Photos from the image-classification dataset "dataset" in the GitHub repository An0jin/ToneiverseLinux. Its 4 classes are: autumn warm, spring warm, summer cool, winter cool.

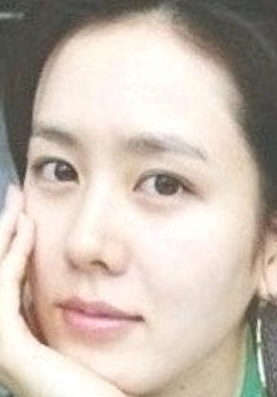
Label: summer cool

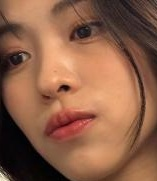
Label: autumn warm

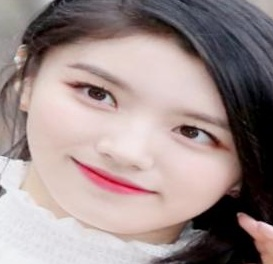
Label: summer cool

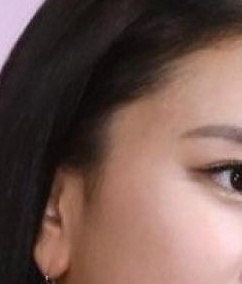
Label: winter cool

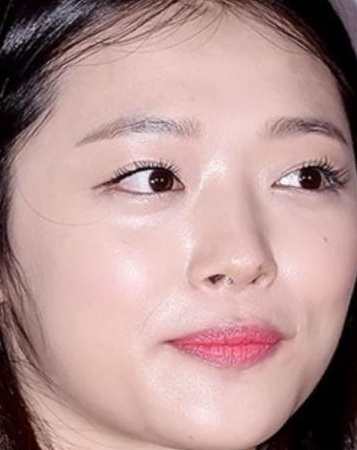
Label: spring warm

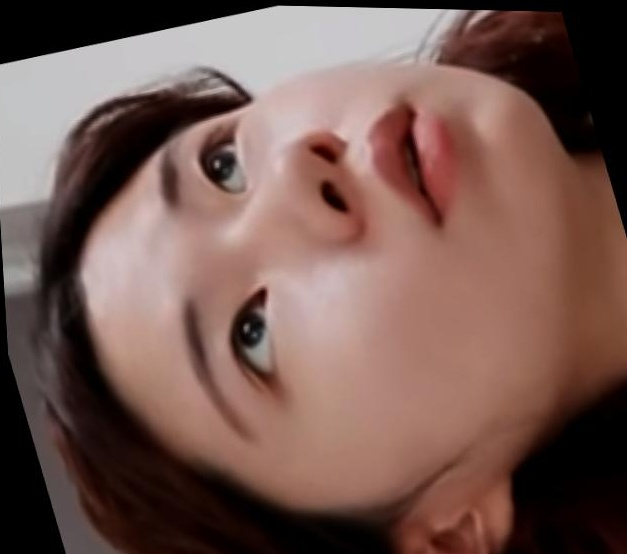
Label: winter cool
